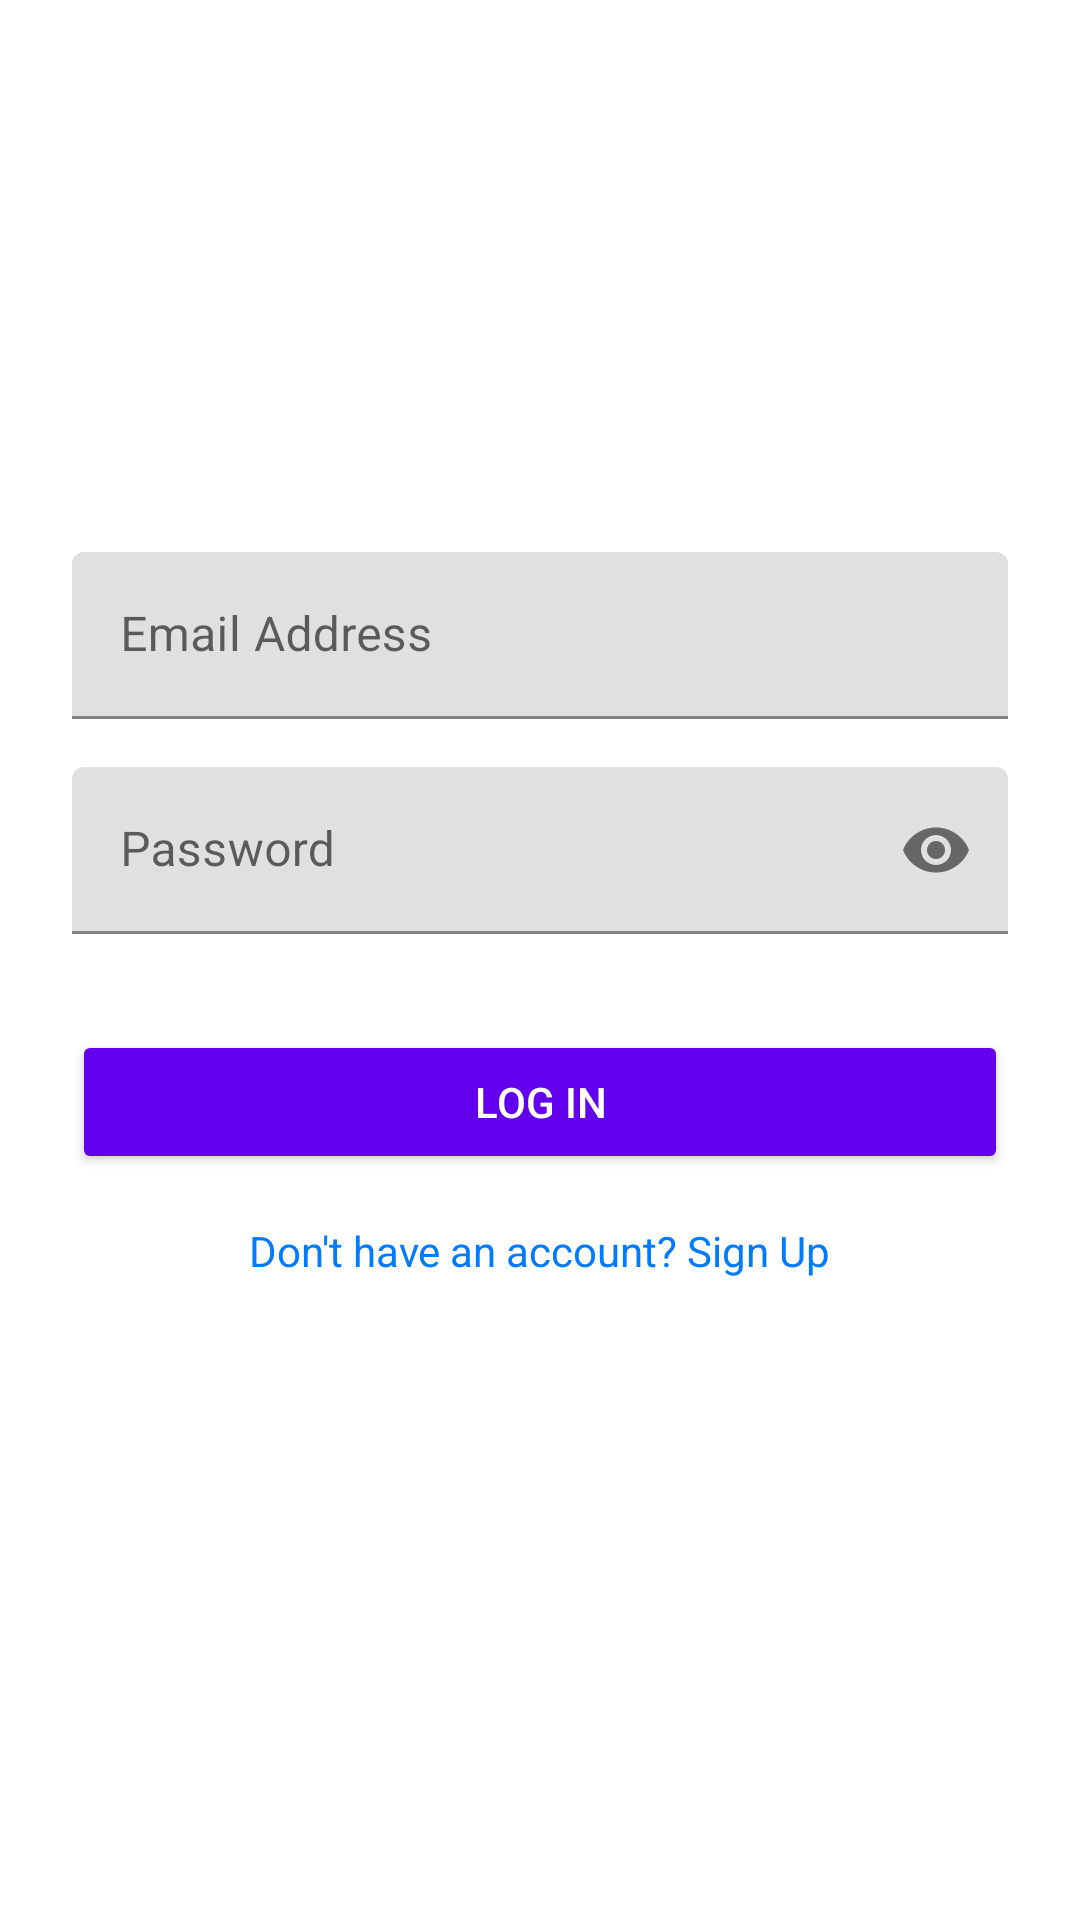

Android layout source for this screen:
<!-- AndroidManifest.xml: application theme Theme.NeuroTrack -->
<!-- res/layout/activity_login.xml -->
<?xml version="1.0" encoding="utf-8"?>
<androidx.constraintlayout.widget.ConstraintLayout
    xmlns:android="http://schemas.android.com/apk/res/android"
    xmlns:app="http://schemas.android.com/apk/res-auto"
    xmlns:tools="http://schemas.android.com/tools"
    android:layout_width="match_parent"
    android:layout_height="match_parent"
    android:padding="24dp"
    tools:context=".ui.auth.LoginActivity">

    <com.google.android.material.textfield.TextInputLayout
        android:id="@+id/tilEmail"
        android:layout_width="0dp"
        android:layout_height="wrap_content"
        android:layout_marginTop="160dp"
        app:layout_constraintTop_toTopOf="parent"
        app:layout_constraintStart_toStartOf="parent"
        app:layout_constraintEnd_toEndOf="parent">
        <com.google.android.material.textfield.TextInputEditText
            android:layout_width="match_parent"
            android:layout_height="wrap_content"
            android:hint="Email Address" />
    </com.google.android.material.textfield.TextInputLayout>

    <com.google.android.material.textfield.TextInputLayout
        android:id="@+id/tilPassword"
        android:layout_width="0dp"
        android:layout_height="wrap_content"
        android:layout_marginTop="16dp"
        app:passwordToggleEnabled="true"
        app:layout_constraintTop_toBottomOf="@id/tilEmail"
        app:layout_constraintStart_toStartOf="parent"
        app:layout_constraintEnd_toEndOf="parent">
        <com.google.android.material.textfield.TextInputEditText
            android:layout_width="match_parent"
            android:layout_height="wrap_content"
            android:hint="Password"
            android:inputType="textPassword" />
    </com.google.android.material.textfield.TextInputLayout>

    <Button
        android:id="@+id/btnLogIn"
        android:layout_width="0dp"
        android:layout_height="wrap_content"
        android:text="LOG IN"
        android:backgroundTint="@color/purple_500"
        android:textColor="@color/white"
        android:layout_marginTop="32dp"
        app:layout_constraintTop_toBottomOf="@id/tilPassword"
        app:layout_constraintStart_toStartOf="parent"
        app:layout_constraintEnd_toEndOf="parent"
        />

    <TextView
        android:id="@+id/tvSignUpPrompt"
        android:layout_width="wrap_content"
        android:layout_height="wrap_content"
        android:text="Don't have an account? Sign Up"
        android:textColor="@color/color_primary_blue"
        android:layout_marginTop="16dp"
        android:clickable="true"
        android:focusable="true"
        app:layout_constraintTop_toBottomOf="@id/btnLogIn"
        app:layout_constraintStart_toStartOf="parent"
        app:layout_constraintEnd_toEndOf="parent"
        />

</androidx.constraintlayout.widget.ConstraintLayout>
<!-- resources referenced by this layout -->
<resources>
  <color name="color_primary_blue">#FF007AFF</color>
  <color name="purple_500">#FF6200EE</color>
  <color name="white">#FFFFFFFF</color>
  <style name="Theme.NeuroTrack" parent="Theme.MaterialComponents.DayNight.DarkActionBar">
          <item name="colorPrimary">@color/purple_500</item>
          <item name="colorPrimaryVariant">@color/purple_700</item>
          <item name="colorOnPrimary">@color/white</item>
          <item name="colorSecondary">@color/teal_200</item>
          <item name="colorOnSecondary">@color/black</item>
          <item name="android:textColorPrimary">@color/black</item>
          <item name="android:textColorHint">@color/gray</item>
          <item name="android:windowBackground">@color/white</item>
      </style>
  <color name="purple_700">#FF3700B3</color>
  <color name="teal_200">#FF03DAC5</color>
  <color name="black">#FF000000</color>
  <color name="gray">#FF808080</color>
</resources>
